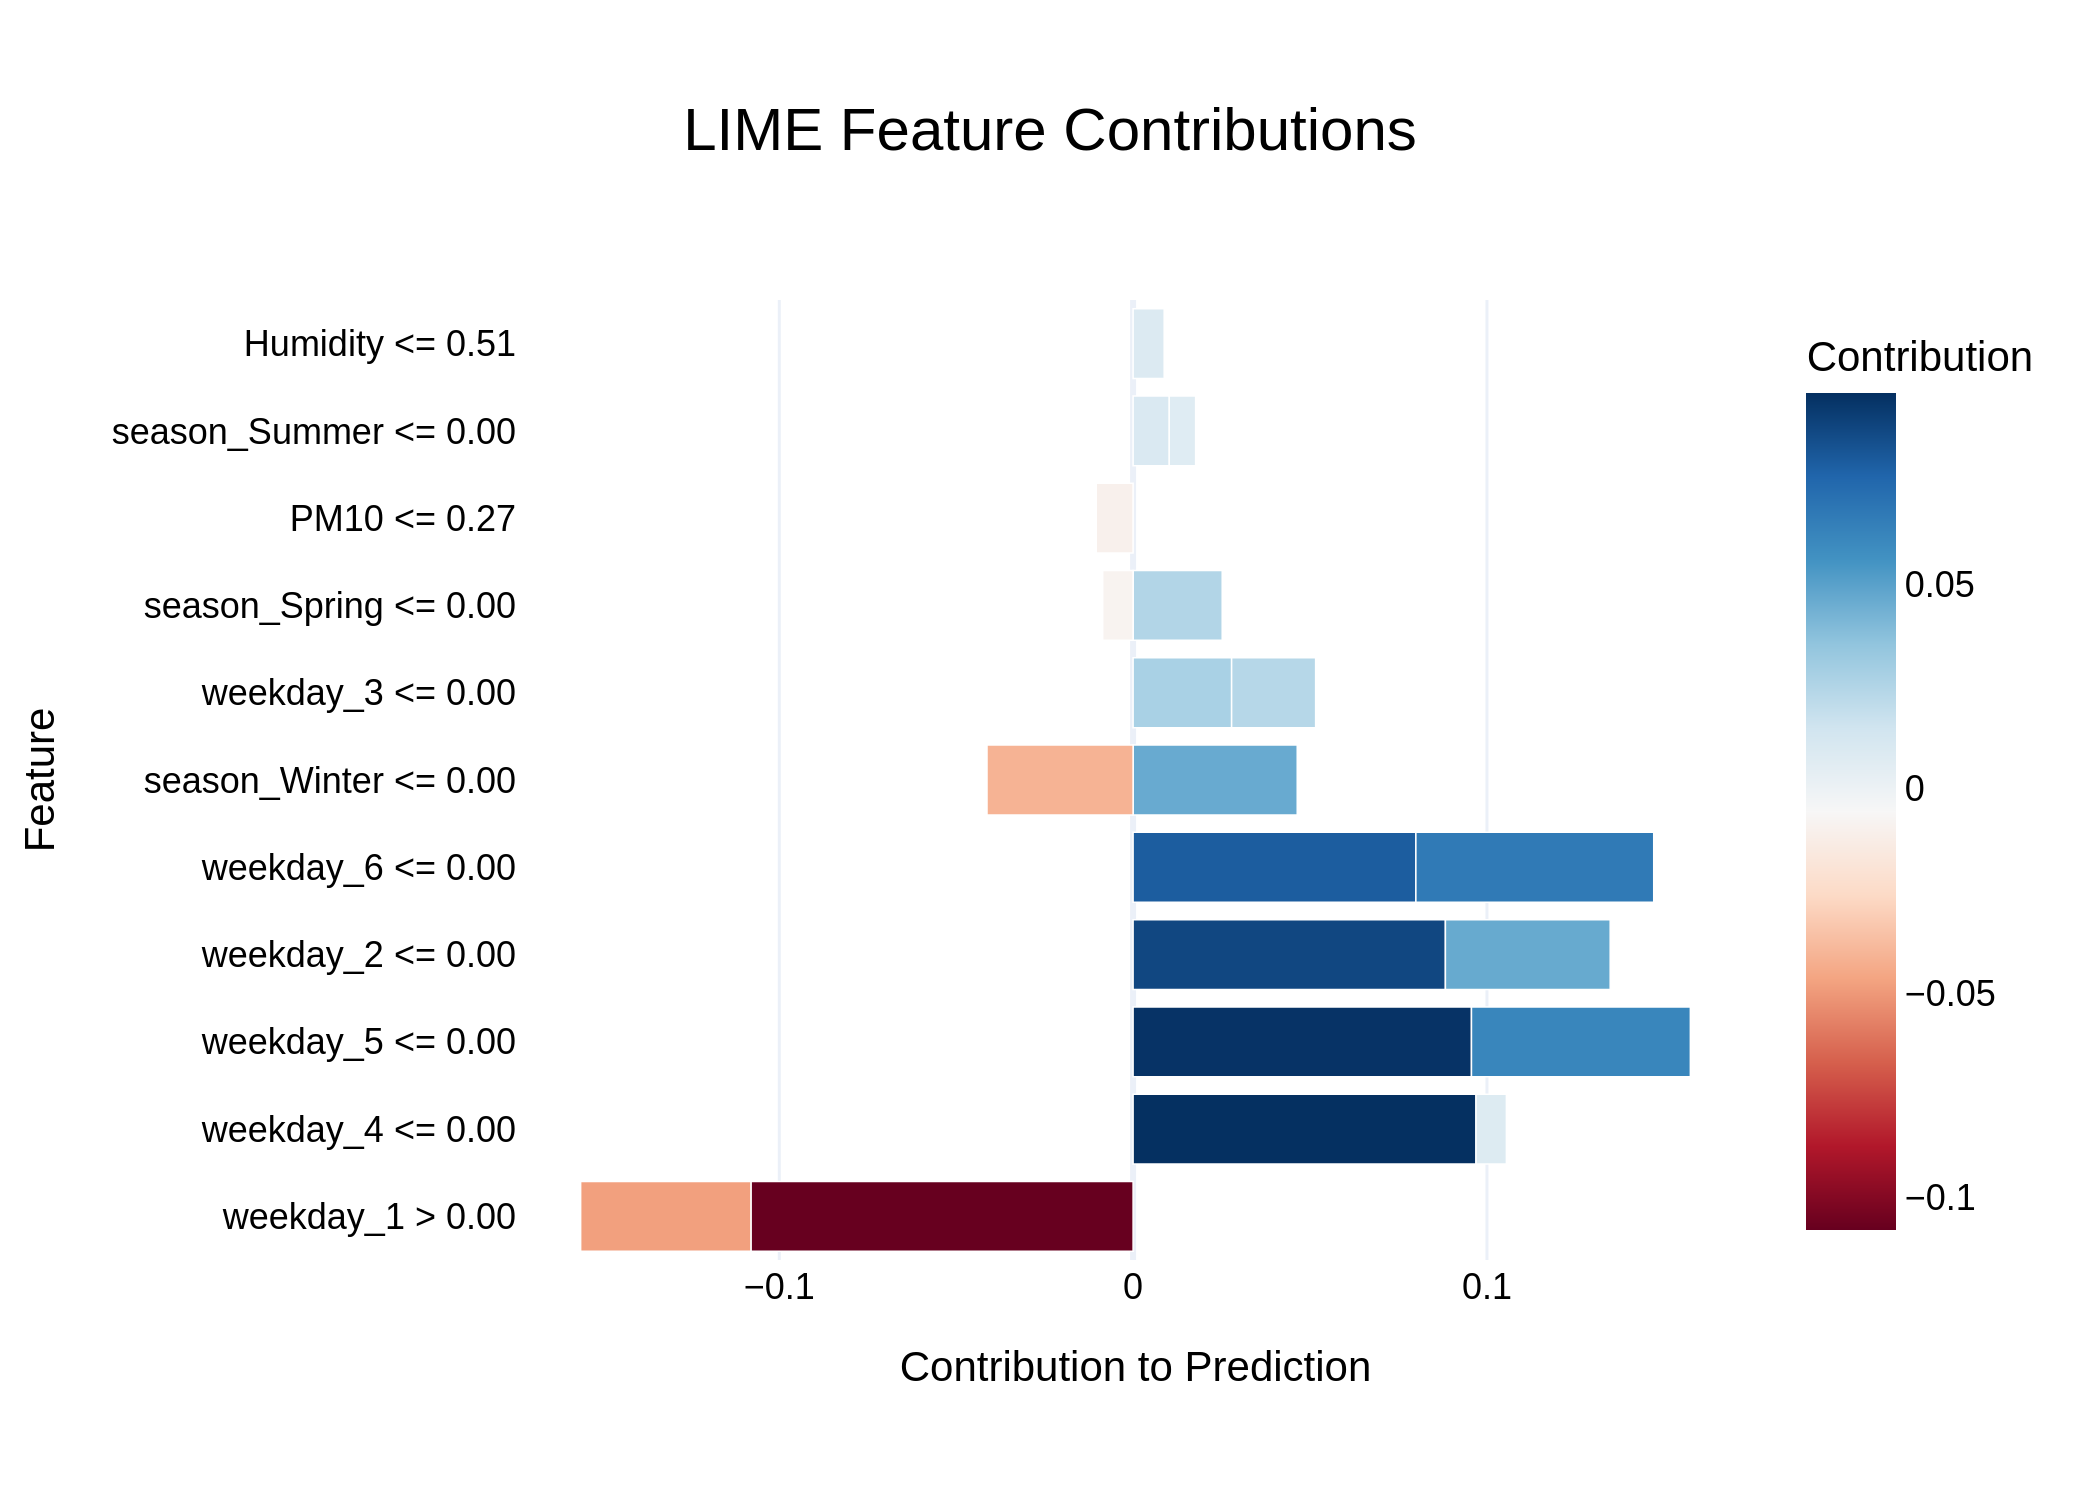

Values plotted in this chart, from the file beside it:
Feature, Contribution
weekday_1 > 0.00, -0.108
weekday_4 <= 0.00, 0.0969
weekday_5 <= 0.00, 0.09562
weekday_2 <= 0.00, 0.08826
weekday_6 <= 0.00, 0.07991
weekday_6 <= 0.00, 0.06722
weekday_5 <= 0.00, 0.06186
weekday_1 > 0.00, -0.04812
weekday_2 <= 0.00, 0.04657
season_Winter <= 0.00, 0.04638
season_Winter <= 0.00, -0.0413
weekday_3 <= 0.00, 0.02784
season_Spring <= 0.00, 0.02518
weekday_3 <= 0.00, 0.02374
PM10 <= 0.27, -0.01042
season_Summer <= 0.00, 0.01022
Humidity <= 0.51, 0.008782
season_Spring <= 0.00, -0.008592
weekday_4 <= 0.00, 0.008588
season_Summer <= 0.00, 0.007446
